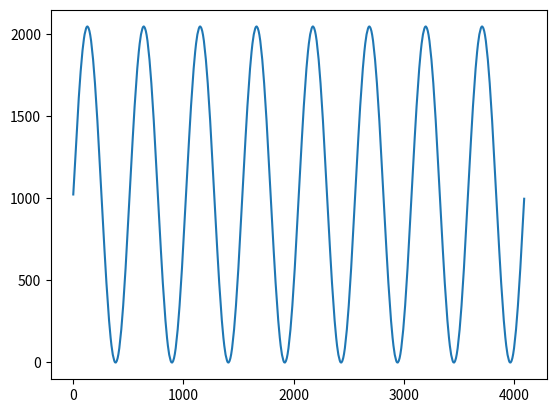

Recreate this plot in Python.
import math
import numpy as np
import matplotlib.pyplot as plt

wave = [
  2048*2,2448*2,2832*2,3186*2,3496*2,3751*2,3940*2,4057*2,4095*2,4057*2,3940*2,
  3751*2,3496*2,3186*2,2832*2,2448*2,2048*2,1648*2,1264*2,910*2,600*2,345*2,
  156*2,39*2,0*2,39*2,156*2,345*2,600*2,910*2,1264*2,1648*2]

new_wave = []

for i in range(0,31):
    new_wave.append((int)(wave[i]*math.exp(-i/8)))

Fs = 1024*2.5
f = 5
sample = 4096
x = np.arange(sample)
y = 1024*np.sin(2*np.pi*f*x/Fs)+1024
wav = []
#t = np.linspace(0,1,4096)

for i in range(0,y.size-1):
    wav.append(int(y[i]))

print(wav)
print('size: ' + str(y.size))

plt.plot(wav);
plt.show();
